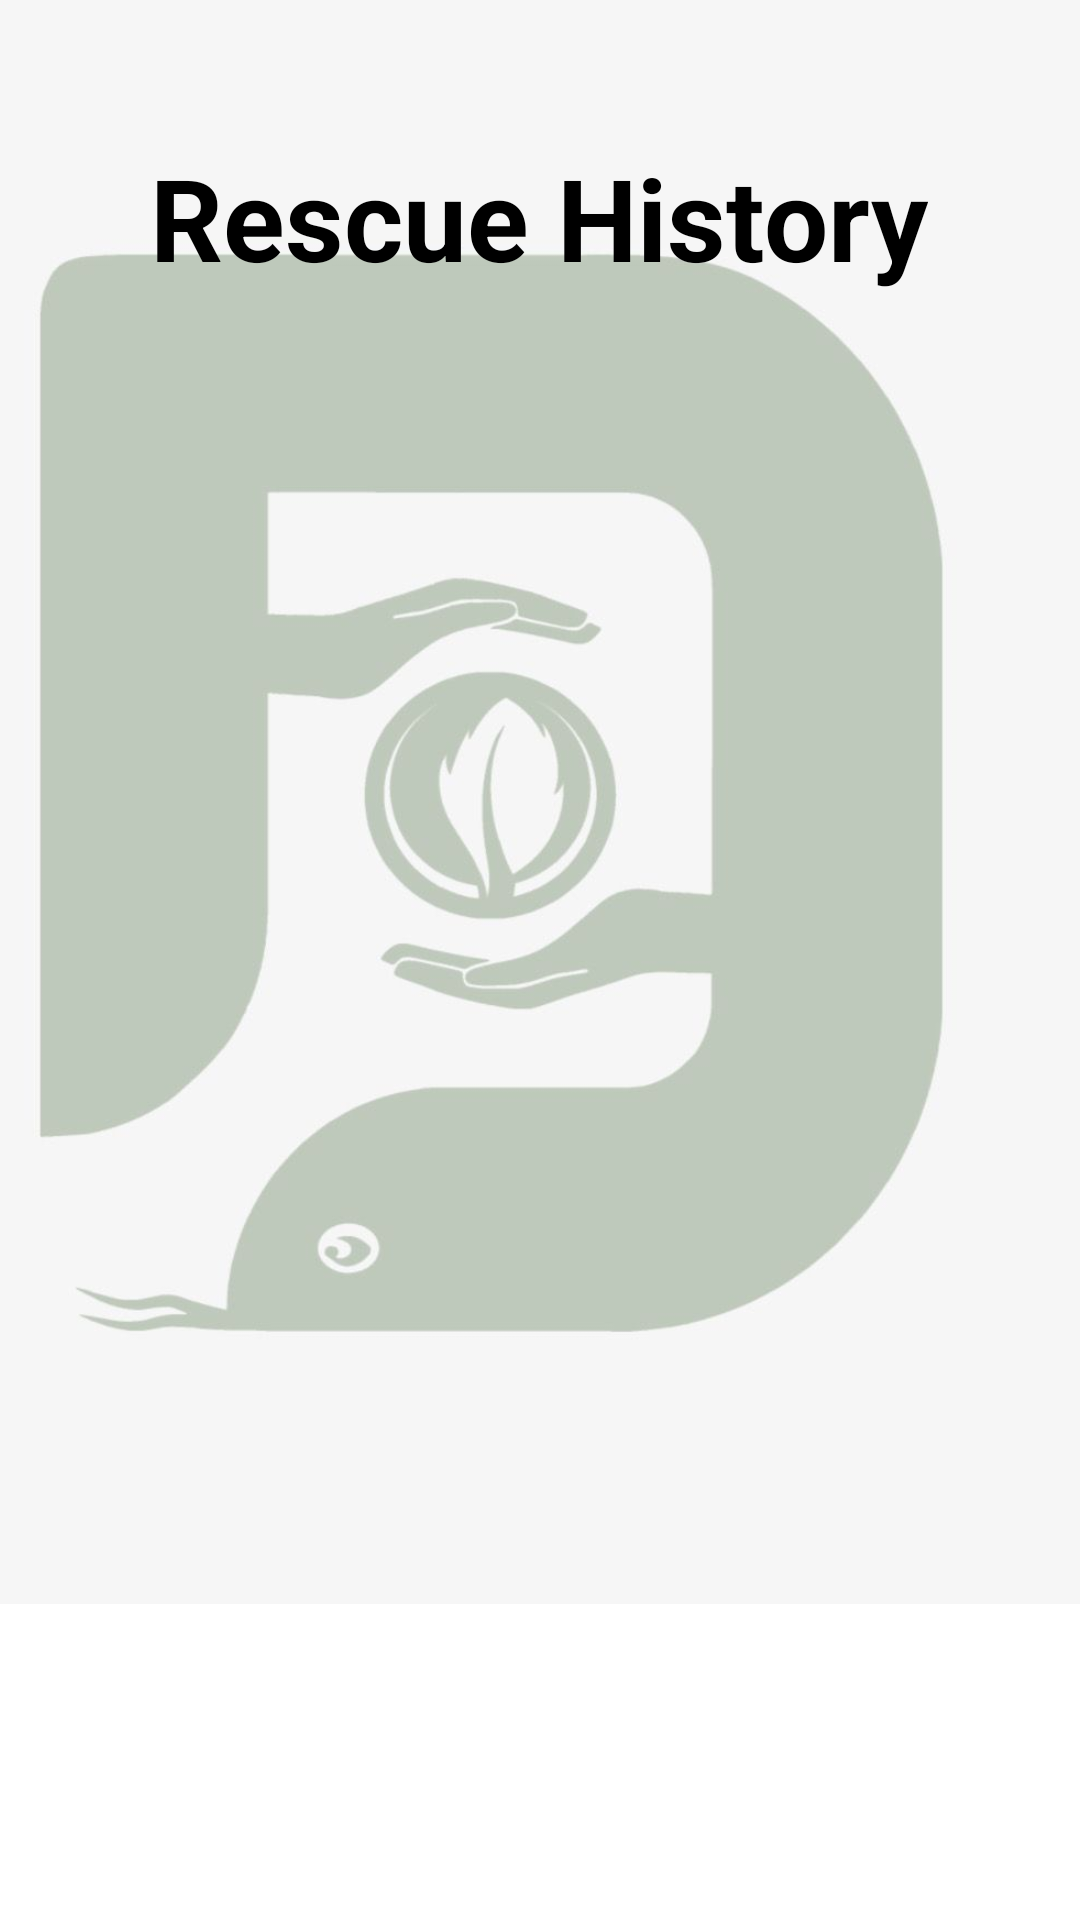

This screen was rendered from an Android layout file. Write that file and the resources it references.
<!-- AndroidManifest.xml: application theme Theme.Snake -->
<!-- res/layout/activity_history.xml -->
<?xml version="1.0" encoding="utf-8"?>
<androidx.constraintlayout.widget.ConstraintLayout xmlns:android="http://schemas.android.com/apk/res/android"
    xmlns:app="http://schemas.android.com/apk/res-auto"
    xmlns:tools="http://schemas.android.com/tools"
    android:layout_width="match_parent"
    android:layout_height="match_parent"
    tools:context=".history">
    <ImageView
        android:id="@+id/imageVieww"
        android:layout_width="429dp"
        android:layout_height="877dp"
        android:layout_marginStart="112dp"
        android:layout_marginTop="215dp"
        android:layout_marginEnd="113dp"
        android:layout_marginBottom="340dp"
        app:layout_constraintBottom_toBottomOf="parent"
        app:layout_constraintEnd_toEndOf="parent"
        app:layout_constraintHorizontal_bias="0.555"
        app:layout_constraintStart_toStartOf="parent"
        app:layout_constraintTop_toTopOf="parent"
        app:layout_constraintVertical_bias="0.512"
        app:srcCompat="@drawable/background" />

    <TextView
        android:id="@+id/textView2"
        android:layout_width="wrap_content"
        android:layout_height="wrap_content"
        android:text="Rescue History"
        android:textColor="@color/black"
        android:textSize="38sp"
        android:textStyle="bold"
        app:layout_constraintBottom_toBottomOf="parent"
        app:layout_constraintEnd_toEndOf="parent"
        app:layout_constraintHorizontal_bias="0.498"
        app:layout_constraintStart_toStartOf="parent"
        app:layout_constraintTop_toTopOf="parent"
        app:layout_constraintVertical_bias="0.08" />

    <androidx.recyclerview.widget.RecyclerView
        android:id="@+id/recview"
        android:layout_width="402dp"
        android:layout_height="579dp"
        android:layout_marginStart="1dp"
        android:layout_marginTop="1dp"
        android:layout_marginEnd="1dp"
        android:layout_marginBottom="1dp"
        app:layout_constraintBottom_toBottomOf="parent"
        app:layout_constraintEnd_toEndOf="parent"
        app:layout_constraintStart_toStartOf="parent"
        app:layout_constraintTop_toBottomOf="@id/textView2" />


</androidx.constraintlayout.widget.ConstraintLayout>
<!-- resources referenced by this layout -->
<resources>
  <color name="black">#FF000000</color>
  <!-- drawable background: jpeg bitmap (drawable, 37487 bytes) -->
  <style name="Theme.Snake" parent="Theme.MaterialComponents.DayNight.DarkActionBar">
          
          <item name="colorPrimary">@color/purple_500</item>
          <item name="colorPrimaryVariant">@color/purple_700</item>
          <item name="colorOnPrimary">@color/white</item>
          
          <item name="colorSecondary">@color/teal_200</item>
          <item name="colorSecondaryVariant">@color/teal_700</item>
          <item name="colorOnSecondary">@color/black</item>
          
          <item name="android:statusBarColor">?attr/colorPrimaryVariant</item>
          
          <item name="android:windowAnimationStyle">@style/ActivityAnim</item>
      </style>
  <color name="purple_500">#FF6200EE</color>
  <color name="purple_700">#FF3700B3</color>
  <color name="white">#FFFFFFFF</color>
  <color name="teal_200">#FF03DAC5</color>
  <color name="teal_700">#FF018786</color>
  <style name="ActivityAnim" parent="@android:style/Animation.Activity">
           <item name="android:activityOpenEnterAnimation">@anim/slide_in</item>
          <item name="android:activityCloseEnterAnimation">@anim/slide_in</item>
          <item name="android:activityOpenExitAnimation">@anim/slide_out</item>
          <item name="android:activityCloseExitAnimation">@anim/slide_out</item>
      </style>
</resources>
